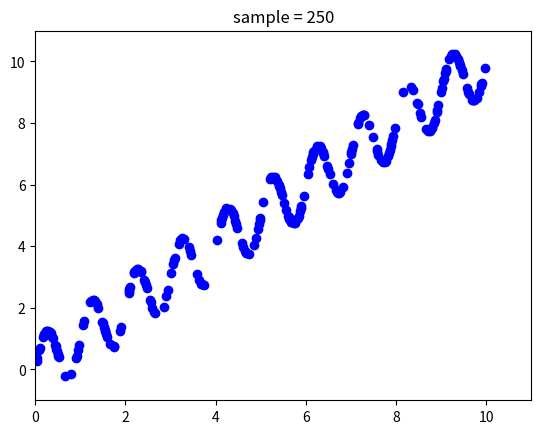

This chart was generated by the following Python code:
import matplotlib.pyplot as plt
import math
import numpy as np
import random

def f(x):
    return x + math.sin(2 * math.pi * x)

seq = np.arange(0,10,0.01)
x = []
for i in range(25):
    print(len(seq))
    s = random.sample(list(seq), 10)
    seq = set(seq) - set(s)
    x = x + s
    y = [f(a) for a in s]
    plt.plot(s,y,'ob')
    plt.ylim(-1,11)
    plt.xlim(0,11)
    plt.title("sample = " + str((i+1) * 10))
    plt.savefig("E:\\公司\\科普向PPT\\素材\\" + str(i))
    # plt.show()
    # 
    # 



